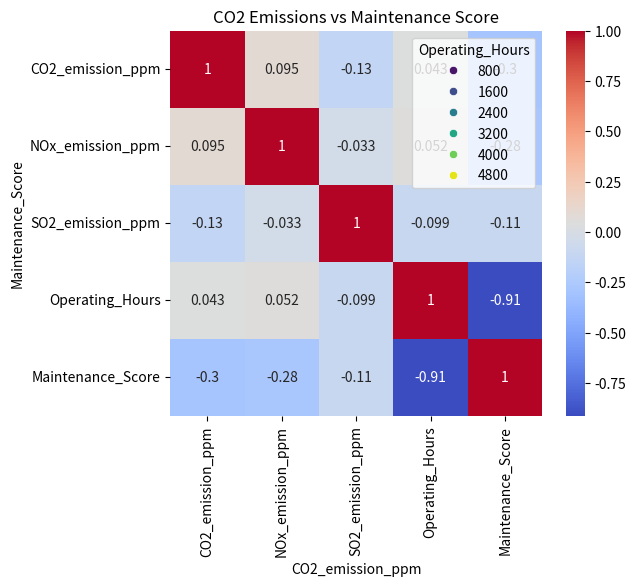

This figure's Python source:
import pandas as pd
import matplotlib.pyplot as plt
import seaborn as sns
import numpy as np

# Generate synthetic dataset
np.random.seed(42)
n = 200
co2 = np.random.normal(200, 40, n)
nox = np.random.normal(50, 15, n)
so2 = np.random.normal(30, 10, n)
engine_hours = np.random.randint(500, 5000, n)
maintenance_score = np.clip(100 - (engine_hours/100 + (co2/10 + nox/5 + so2/3)), 0, 100)

df = pd.DataFrame({
    'CO2_emission_ppm': co2,
    'NOx_emission_ppm': nox,
    'SO2_emission_ppm': so2,
    'Operating_Hours': engine_hours,
    'Maintenance_Score': maintenance_score
})
df.head()

# Correlation heatmap
plt.figure(figsize=(6,5))
sns.heatmap(df.corr(), annot=True, cmap='coolwarm')
plt.title('Correlation Between Emissions and Engine Health')
plt.show()

# Scatter plot
sns.scatterplot(x='CO2_emission_ppm', y='Maintenance_Score', hue='Operating_Hours', data=df, palette='viridis')
plt.title('CO2 Emissions vs Maintenance Score')
plt.show()